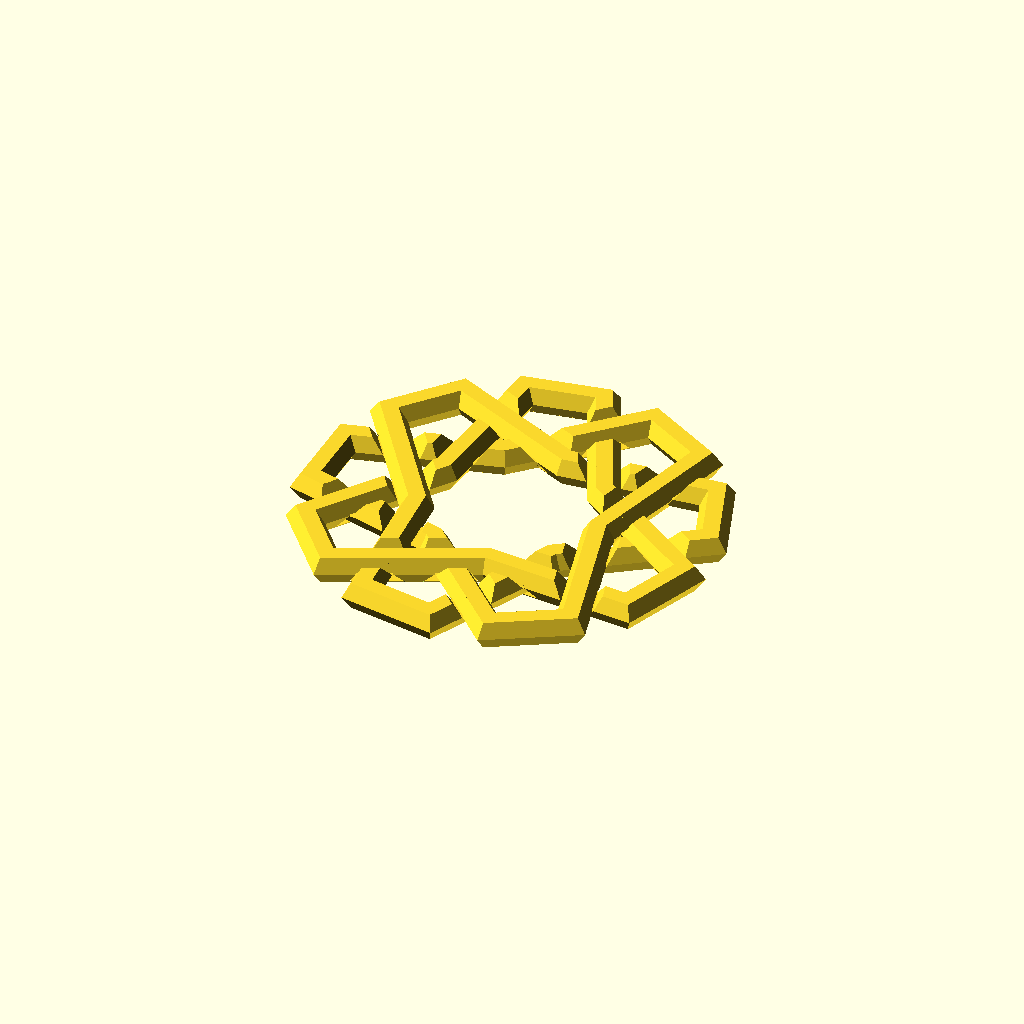
Cell 1: rendered with the file's own defaults.
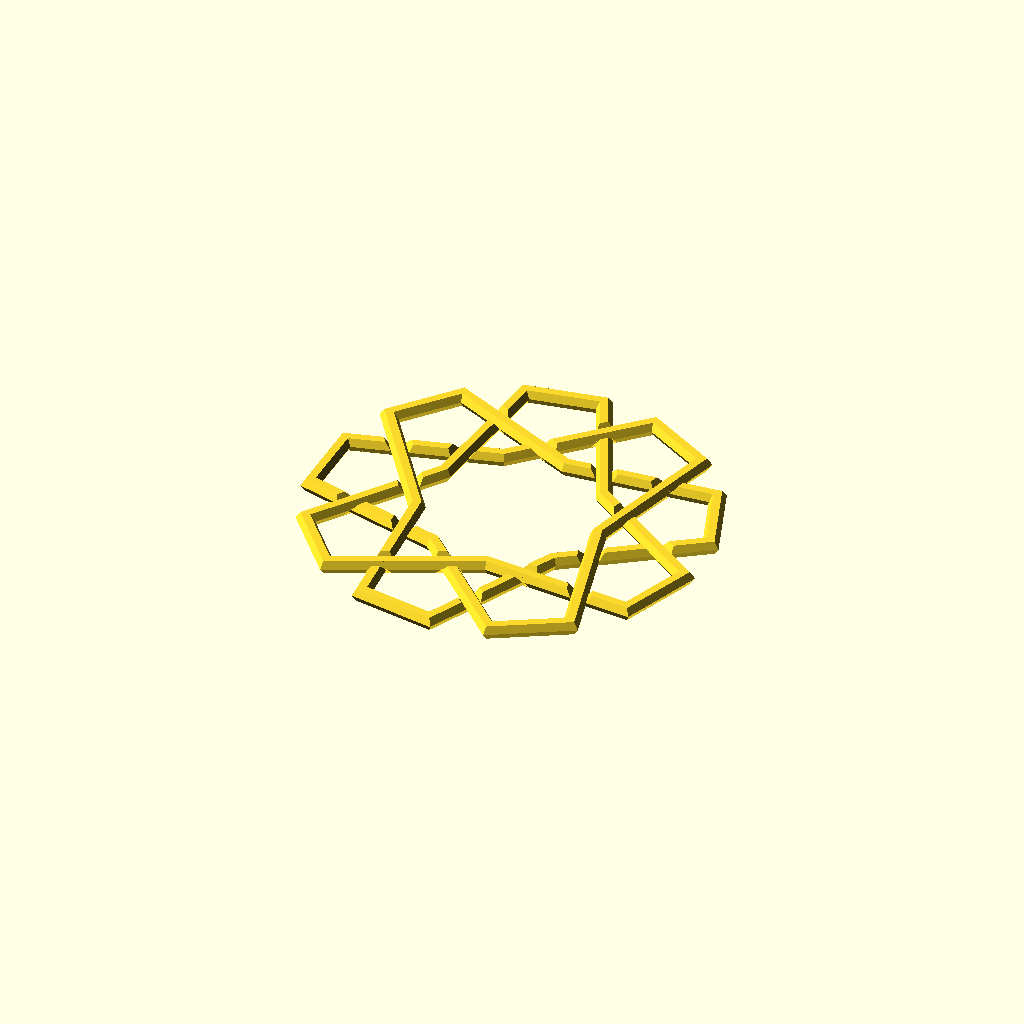
Cell 2: the same model with L = 120.
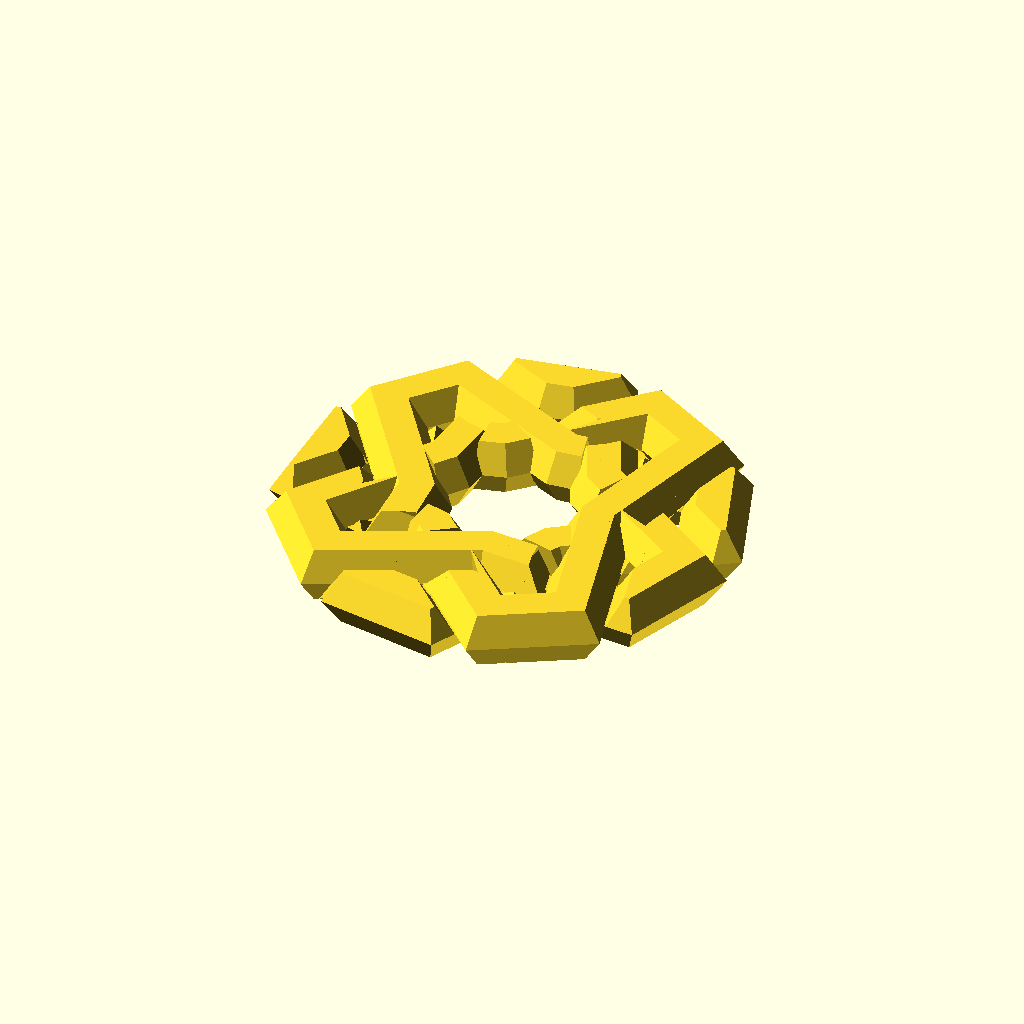
Cell 3 — W set to 10, the other parameters unchanged.
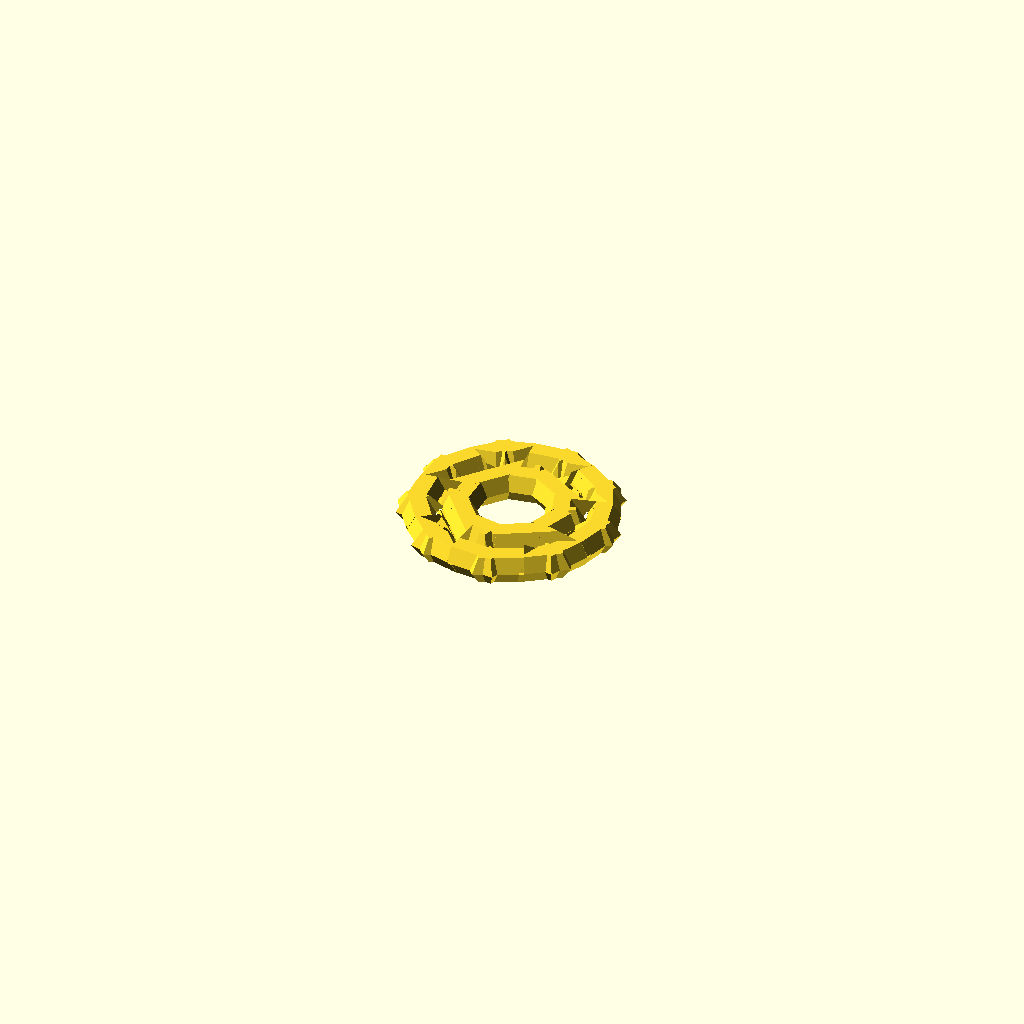
Cell 4: f = 0.86 (everything else at default).
All cells are drawn from the same view direction (rotation 55°, 0°, 25°, orthographic, colour scheme Cornfield), but the view is re-fitted for each cell, so position and scale can differ between cells as well as the parameter.
The OpenSCAD source (inputs/thingiverse/files/thing-3550228/files/rings-noob-edition.scad):
// ring puzzle

// Tolerance (vertical gap)
tol=.4;
// Median-ish diameter
L=60;
// Width of of hexagonal cross-section
W=5;
// Angle
phi=60;
// Fraction to cut off points
f=0.43; //0.43;
// Height of brim to keep 1st layer joined, 0 to disable
brim_height=0.2;
// Tiny gap between brim and model so that slicer keeps walls
brim_gap=0.05;

translate([0,0,W/2]) rings();
difference() {
    intersection() {
      translate([0,0,W/2]) {
        ring();
        rotate([0,0,40])ring();
        rotate([0,0,80])ring();
      }
      cylinder(brim_height, L, L);
    }
    translate([0,0,W/2]){
      // Remove a bit of material to leave a gap. Do this
      // by removing the part we'd hit if we push down the
      // rings a bit.
      difference() {
        // Translate down to make the cut. Walls are at 60 deg angle,
        // so we need to move 1/cos(60 deg) = 2 times as far to get
        // the desired gap size.
        translate([0,0,-brim_gap * 2]) rings();
        rings();
      }
    }
}

module rings(w=W) union() {
    ring1(w);
    rotate([0,0,40])ring2(w);
    rotate([0,0,80])ring3(w);
}

module wedge(offset=0)
render()
translate([-L,0,0])intersection(){
    rotate([0,0,-45-phi/2])rotate([0,30,0])translate([offset,0,-L/2])cube(L);
    rotate([0,0,-45+phi/2])rotate([-30,0,0])translate([0,offset,-L/2])cube(L);
    translate([L*f,0,0])rotate([0,30,0])translate([offset,-L/2,-L/2])cube(L);
}

module ring(w=W)
render(convexity=4)
difference(){
    for(i=[0:2])rotate([0,0,120*i])intersection(){
        wedge(-w/2);
        mirror([0,0,1])wedge(-w/2);
        cube([2*L,2*L,w],center=true);
    }
    for(i=[0:2])rotate([0,0,120*i]){
        wedge(w/2);
        mirror([0,0,1])wedge(w/2);
    }
}

module cut(w,i,j,up=1)
intersection(){
    rotate([0,0,40*i])translate([0,0,(w-tol/2)*up])ring(2*w);
    rotate([0,0,60*j+75-40*i])translate([w,w,-L/2])cube(L);
}

module ring1(w=W)
render()
difference(){
    ring(w);
    cut(w,1,0,-1);
    cut(w,1,1);
    cut(w,1,2);
    cut(w,1,3);
    cut(w,1,4,-1);
    cut(w,1,5,-1);
    cut(w,2,0,-1);
    cut(w,2,1);
    cut(w,2,2);
    cut(w,2,3);
    cut(w,2,4,-1);
    cut(w,2,5,-1);
}

module ring2(w=W)
render()
difference(){
    ring(w);
    cut(w,1,0);
    cut(w,1,1);
    cut(w,1,2,-1);
    cut(w,1,3,-1);
    cut(w,1,4,-1);
    cut(w,1,5,-1);
    cut(w,2,0);
    cut(w,2,1,-1);
    cut(w,2,2,-1);
    cut(w,2,3,-1);
    cut(w,2,4);
    cut(w,2,5);
}

module ring3(w=W)
render()
difference(){
    ring(w);
    cut(w,1,0,-1);
    cut(w,1,1,-1);
    cut(w,1,2);
    cut(w,1,3);
    cut(w,1,4);
    cut(w,1,5,-1);
    cut(w,2,0,-1);
    cut(w,2,1,-1);
    cut(w,2,2);
    cut(w,2,3);
    cut(w,2,4);
    cut(w,2,5);
}
Parameter table extracted from the source (name, type, default, range or options):
tol: number, default 0.4
L: number, default 60
W: number, default 5
phi: number, default 60
f: number, default 0.43
brim_height: number, default 0.2
brim_gap: number, default 0.05
